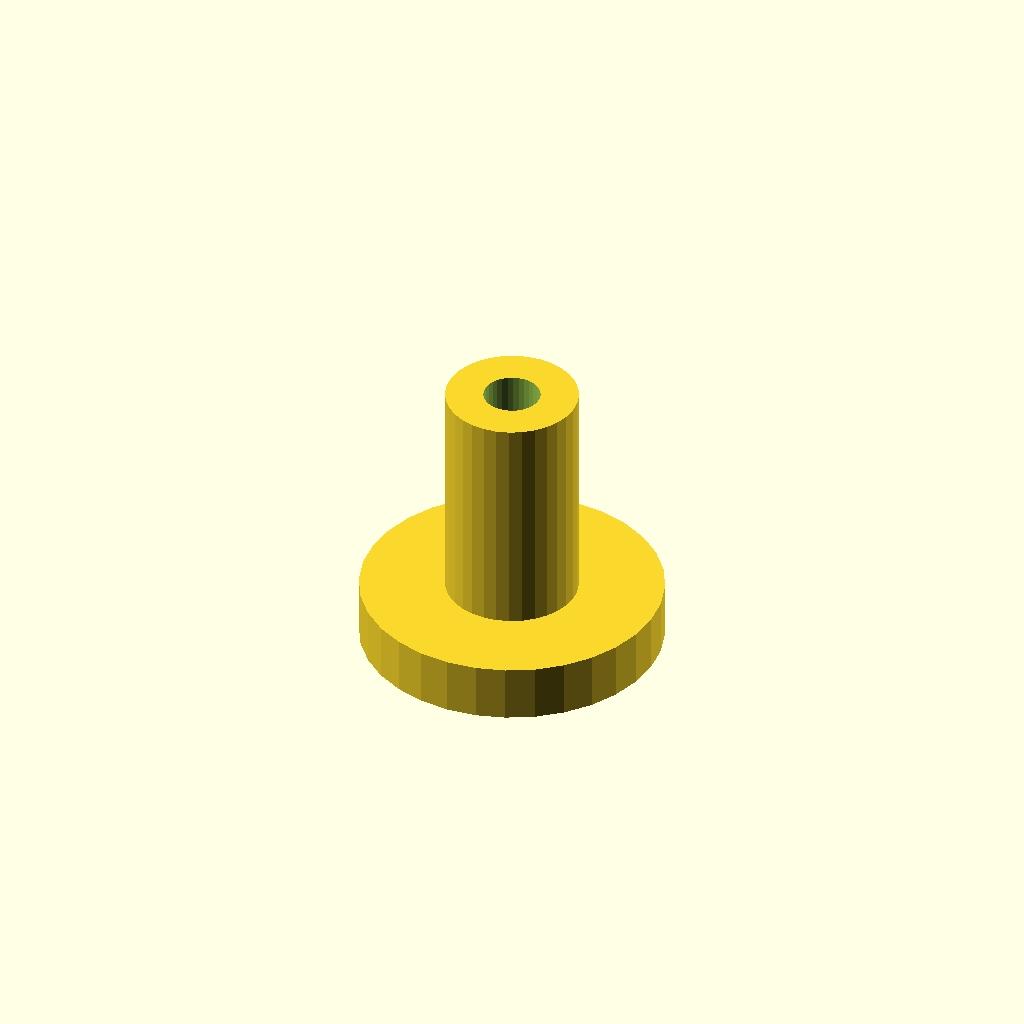
Cell 1: rendered with the file's own defaults.
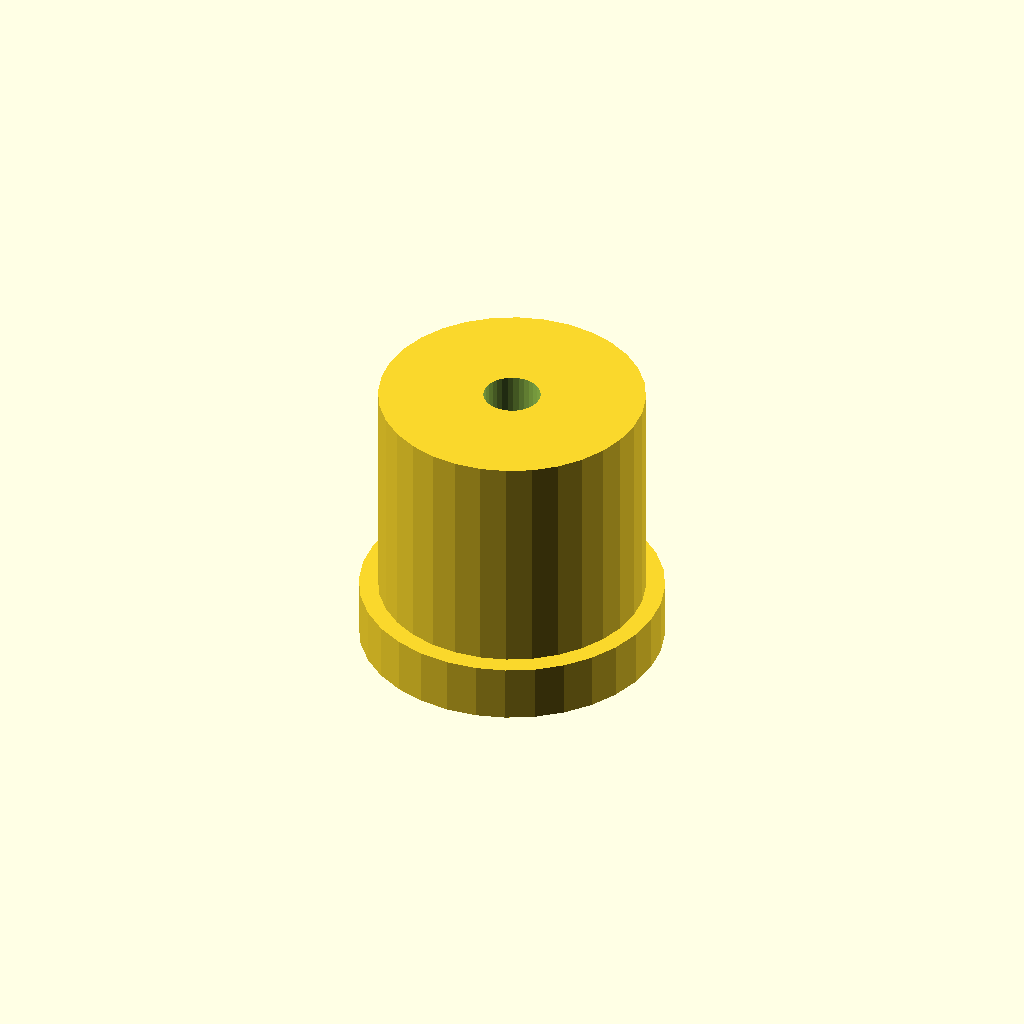
Cell 2: the same model with post_d = 14.
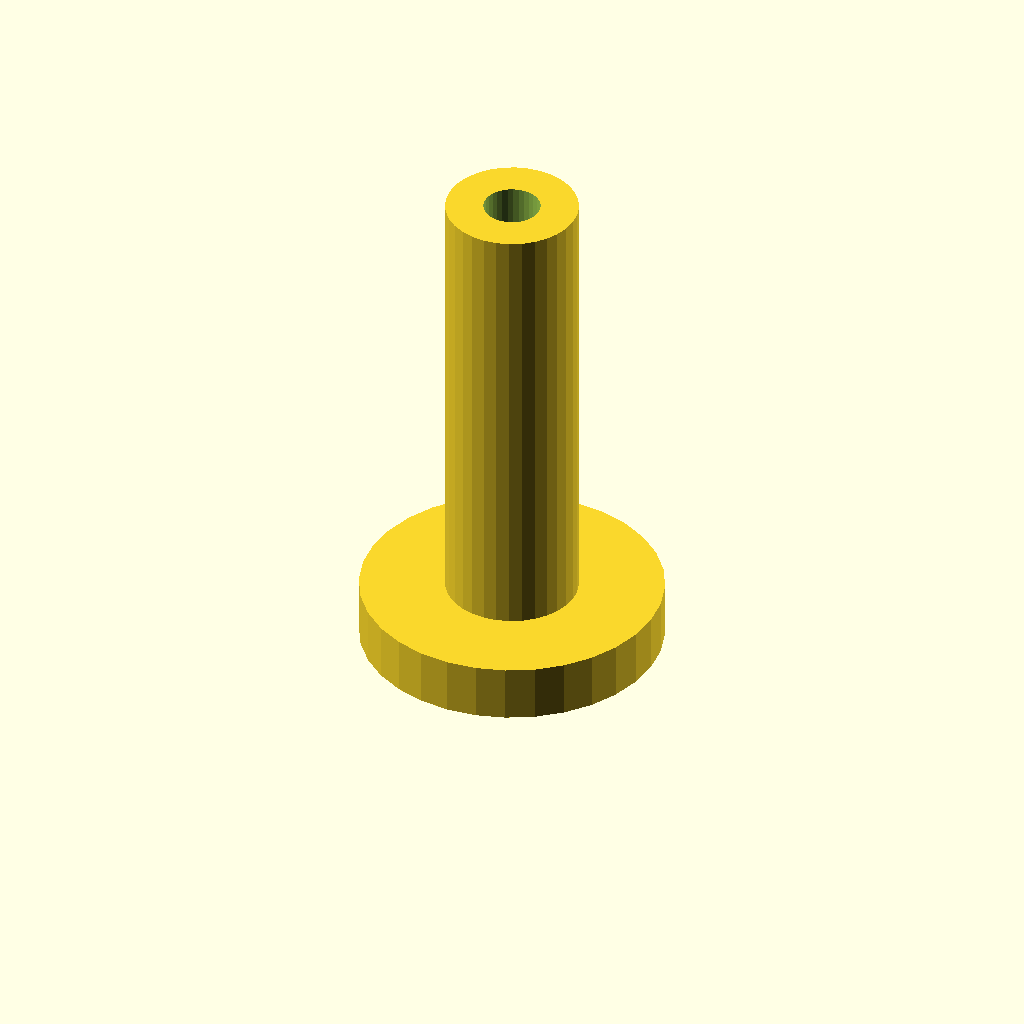
Cell 3: the same model with post_h = 24.
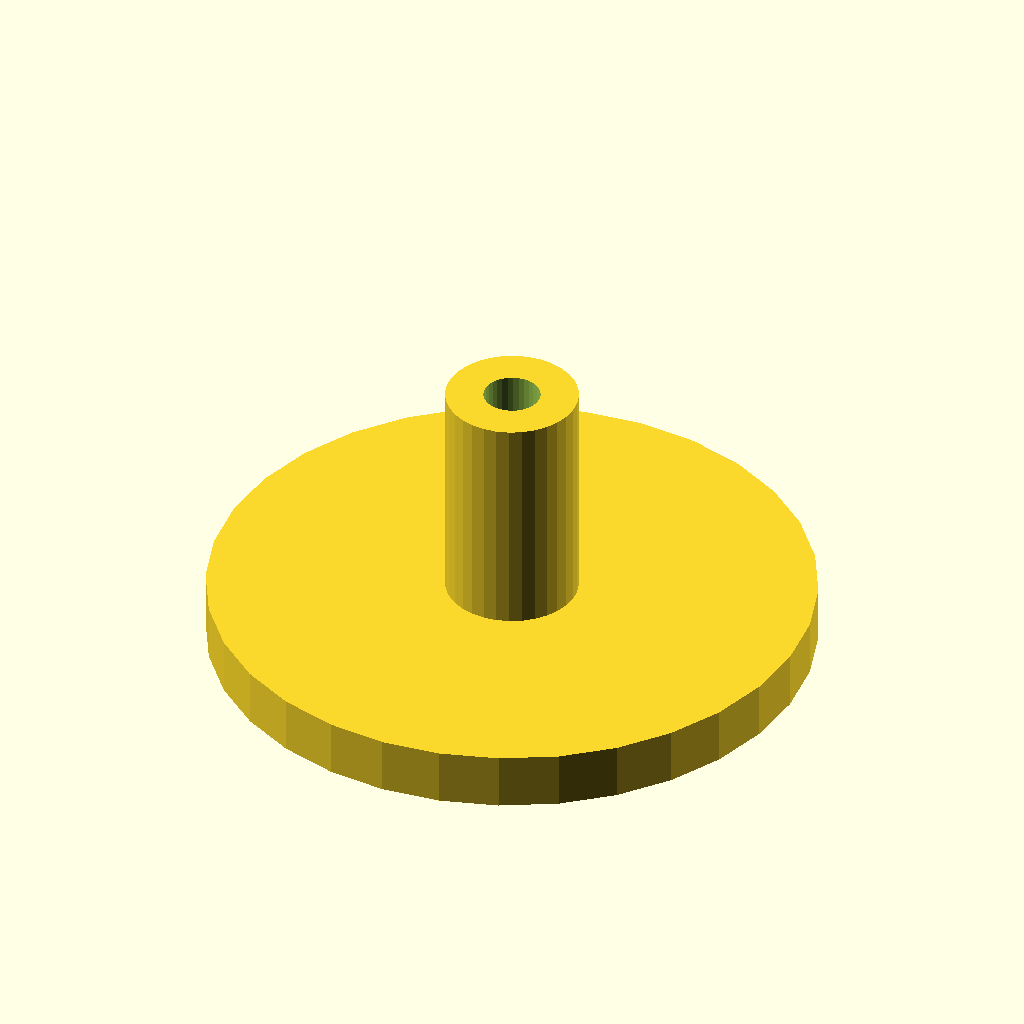
Cell 4: the same model with flange_d = 32.
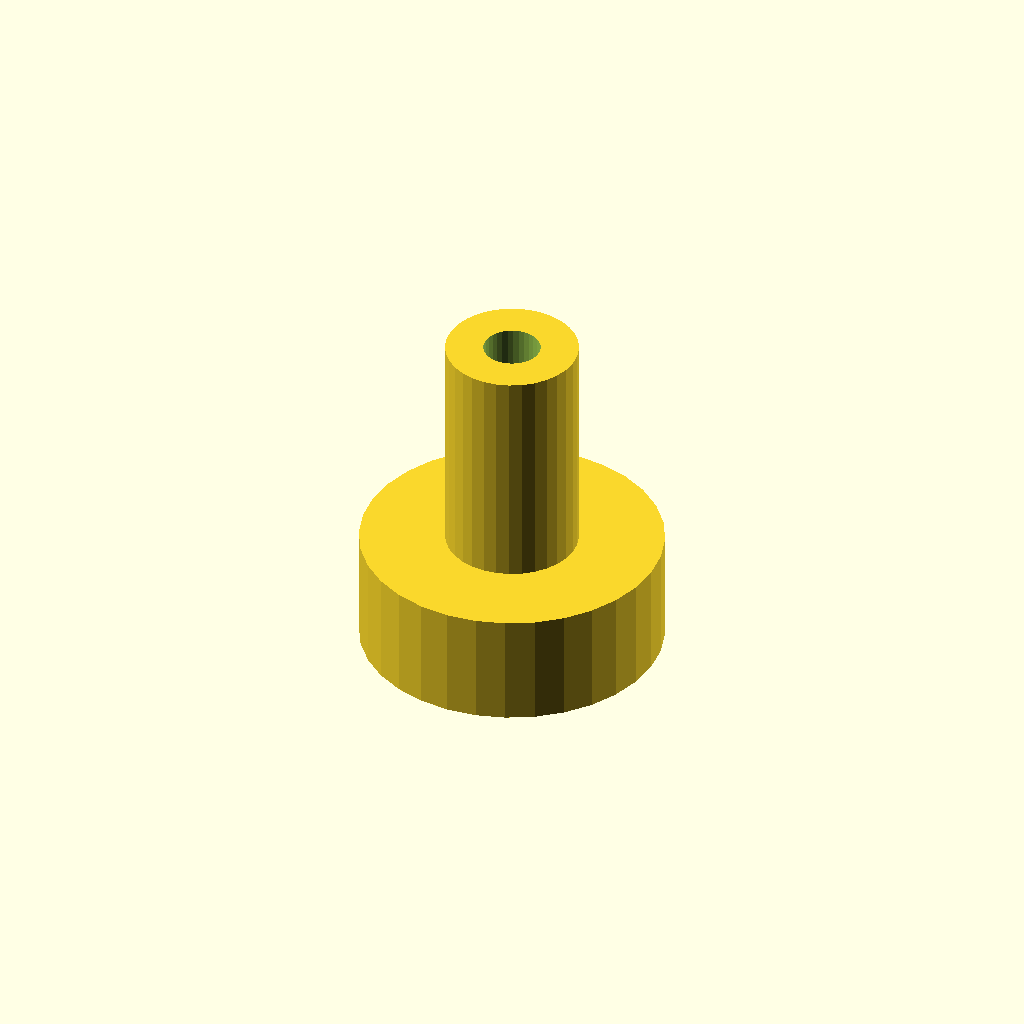
Cell 5: the same model with flange_t = 6.
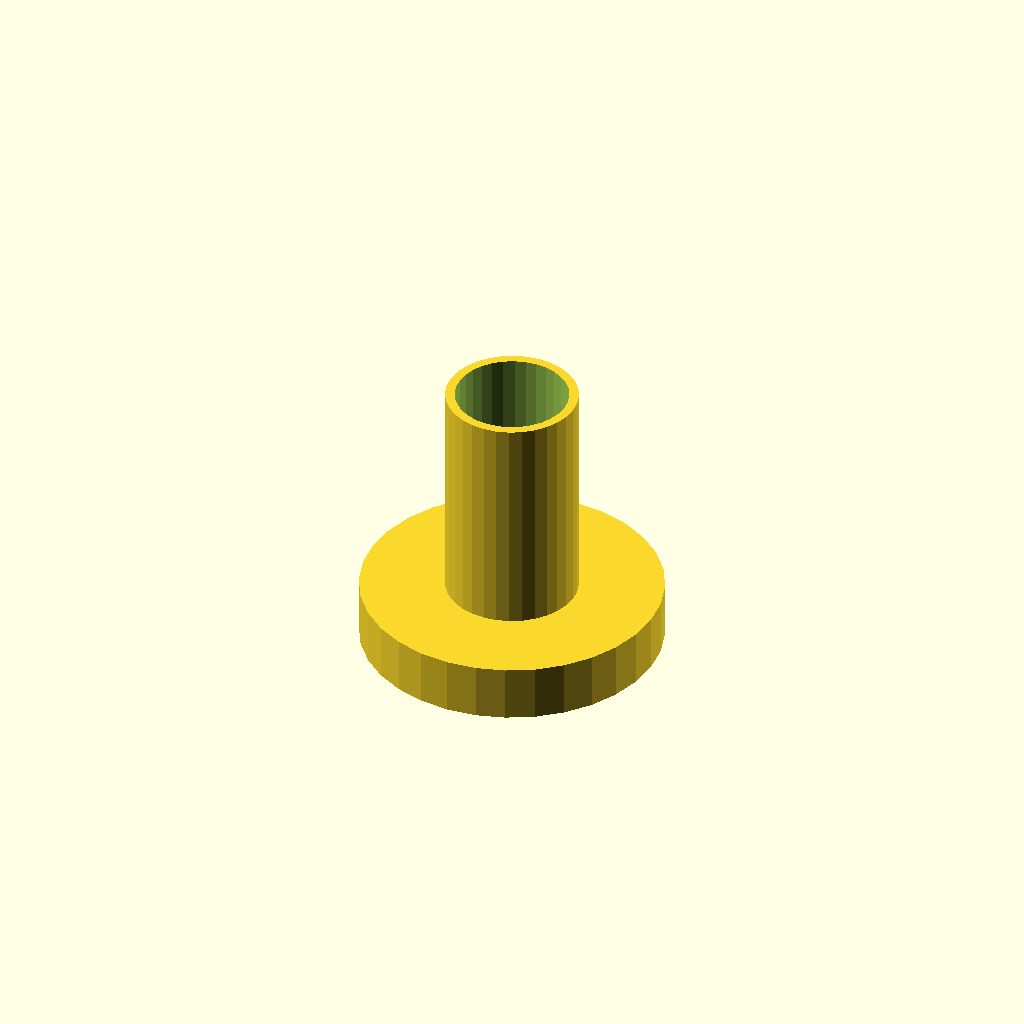
Cell 6: the same model with bore_d = 6.
One fixed orthographic camera (rotation 55°, 0°, 25°; colour scheme Cornfield) for every cell.
OpenSCAD source file optional_data/data/scale1/microfeatures/part_0069.scad:
$fn = 32;

// ----------------------------------------------------------------------
// Micro post: flanged post, 5-20 mm class
// ----------------------------------------------------------------------

// --- parameters (mm) ---
post_d = 7;               // post diameter
post_h = 12;              // post height above the flange
flange_d = 16;            // flange diameter
flange_t = 3;             // flange thickness
bore_d = 3;               // through bore

total_h = post_h + flange_t;  // overall height

difference() {
  union() {
    cylinder(h = flange_t, d = flange_d);
    translate([0, 0, flange_t]) cylinder(h = post_h, d = post_d);
  }
  translate([0, 0, -1]) cylinder(h = total_h + 2, d = bore_d);
}
Parameter table extracted from the source (name, type, default, range or options):
post_d: number, default 7
post_h: number, default 12
flange_d: number, default 16
flange_t: number, default 3
bore_d: number, default 3
